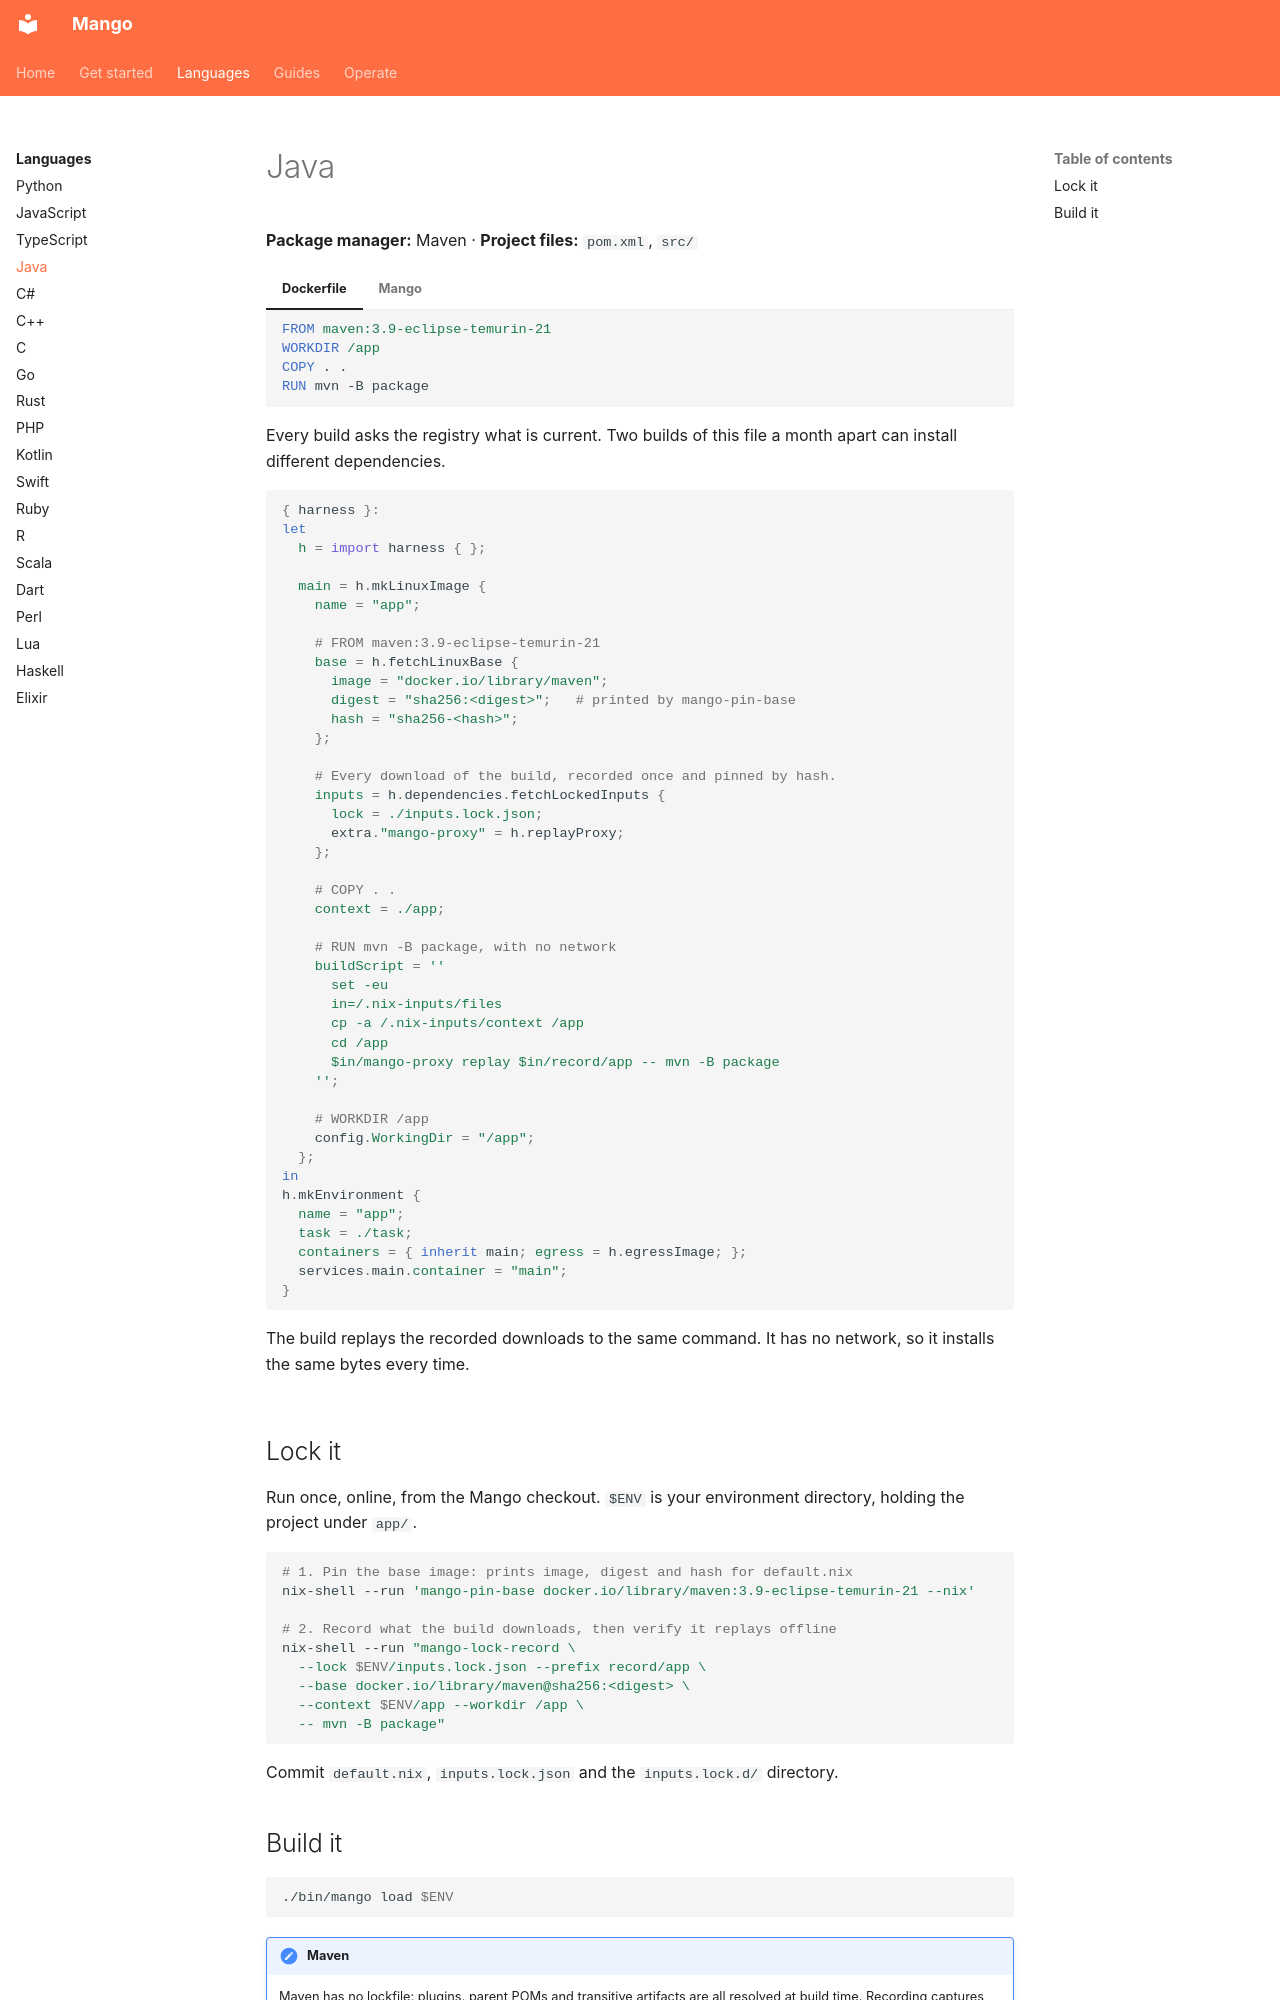

repository: Incalmo/mango · page: languages/java/index.html · generator: mkdocs

# Java

**Package manager:** Maven · **Project files:** `pom.xml`, `src/`

=== "Dockerfile"

    ```dockerfile
    FROM maven:3.9-eclipse-temurin-21
    WORKDIR /app
    COPY . .
    RUN mvn -B package
    ```

    Every build asks the registry what is current. Two builds of this file
    a month apart can install different dependencies.

=== "Mango"

    ```nix
    { harness }:
    let
      h = import harness { };

      main = h.mkLinuxImage {
        name = "app";

        # FROM maven:3.9-eclipse-temurin-21
        base = h.fetchLinuxBase {
          image = "docker.io/library/maven";
          digest = "sha256:<digest>";   # printed by mango-pin-base
          hash = "sha256-<hash>";
        };

        # Every download of the build, recorded once and pinned by hash.
        inputs = h.dependencies.fetchLockedInputs {
          lock = ./inputs.lock.json;
          extra."mango-proxy" = h.replayProxy;
        };

        # COPY . .
        context = ./app;
    
        # RUN mvn -B package, with no network
        buildScript = ''
          set -eu
          in=/.nix-inputs/files
          cp -a /.nix-inputs/context /app
          cd /app
          $in/mango-proxy replay $in/record/app -- mvn -B package
        '';

        # WORKDIR /app
        config.WorkingDir = "/app";
      };
    in
    h.mkEnvironment {
      name = "app";
      task = ./task;
      containers = { inherit main; egress = h.egressImage; };
      services.main.container = "main";
    }
    ```

    The build replays the recorded downloads to the same command. It has
    no network, so it installs the same bytes every time.

## Lock it

Run once, online, from the Mango checkout. `$ENV` is your environment
directory, holding the project under `app/`.

```sh
# 1. Pin the base image: prints image, digest and hash for default.nix
nix-shell --run 'mango-pin-base docker.io/library/maven:3.9-eclipse-temurin-21 --nix'

# 2. Record what the build downloads, then verify it replays offline
nix-shell --run "mango-lock-record \
  --lock $ENV/inputs.lock.json --prefix record/app \
  --base docker.io/library/maven@sha256:<digest> \
  --context $ENV/app --workdir /app \
  -- mvn -B package"
```

Commit `default.nix`, `inputs.lock.json` and the `inputs.lock.d/` directory.
